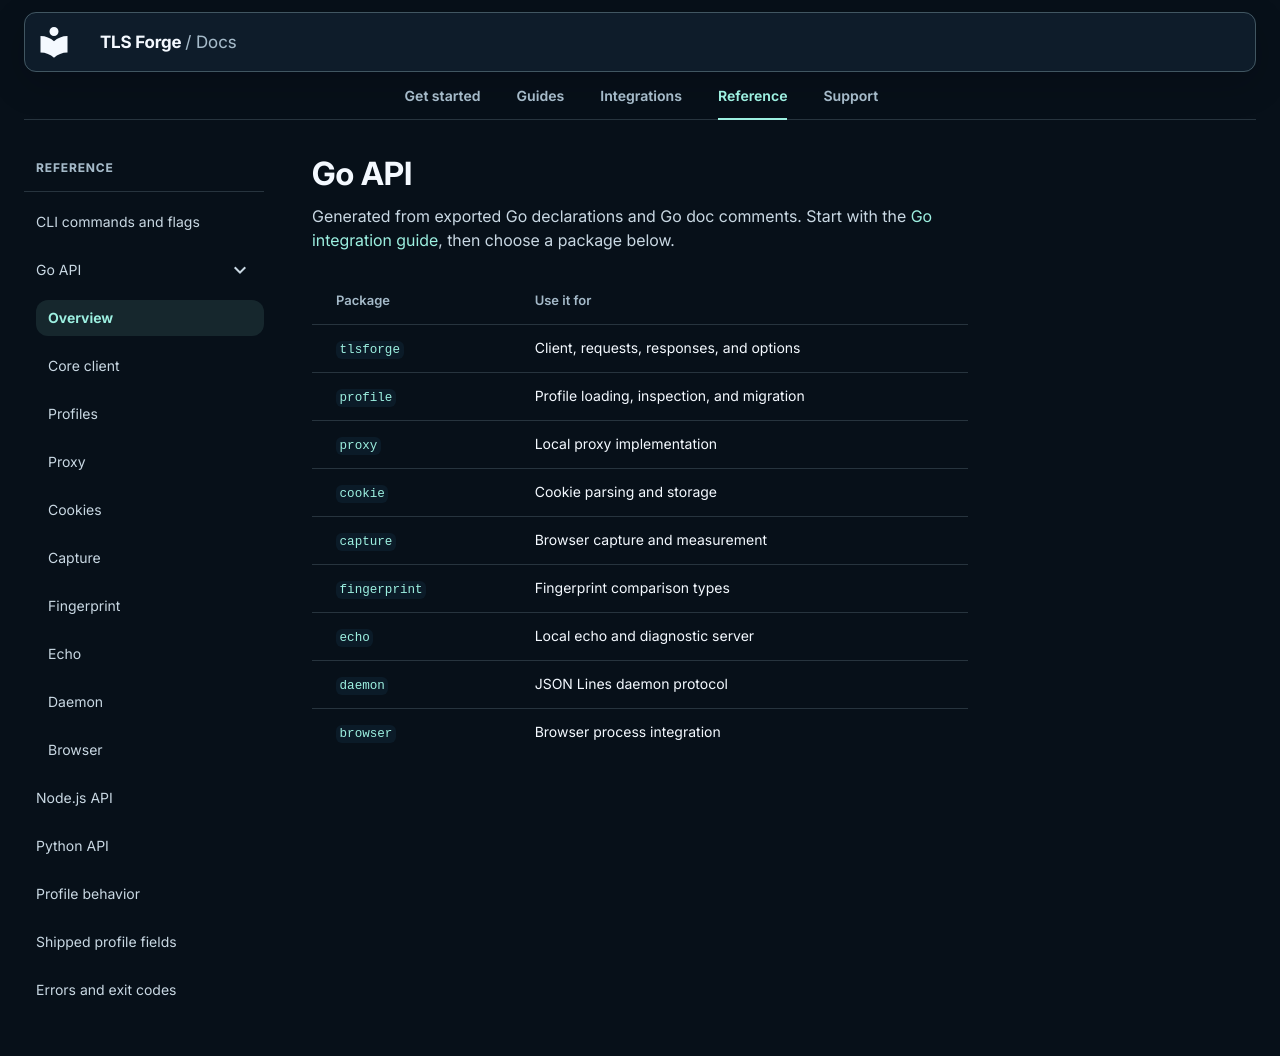

repository: Sec-CH-Lemon/tls-forge · page: reference/go-api/index.html · generator: mkdocs

# Go API

Generated from exported Go declarations and Go doc comments. Start with the [Go integration guide](../integrations/go.md), then choose a package below.

| Package | Use it for |
| --- | --- |
| [`tlsforge`](go/tlsforge.md) | Client, requests, responses, and options |
| [`profile`](go/profile.md) | Profile loading, inspection, and migration |
| [`proxy`](go/proxy.md) | Local proxy implementation |
| [`cookie`](go/cookie.md) | Cookie parsing and storage |
| [`capture`](go/capture.md) | Browser capture and measurement |
| [`fingerprint`](go/fingerprint.md) | Fingerprint comparison types |
| [`echo`](go/echo.md) | Local echo and diagnostic server |
| [`daemon`](go/daemon.md) | JSON Lines daemon protocol |
| [`browser`](go/browser.md) | Browser process integration |
